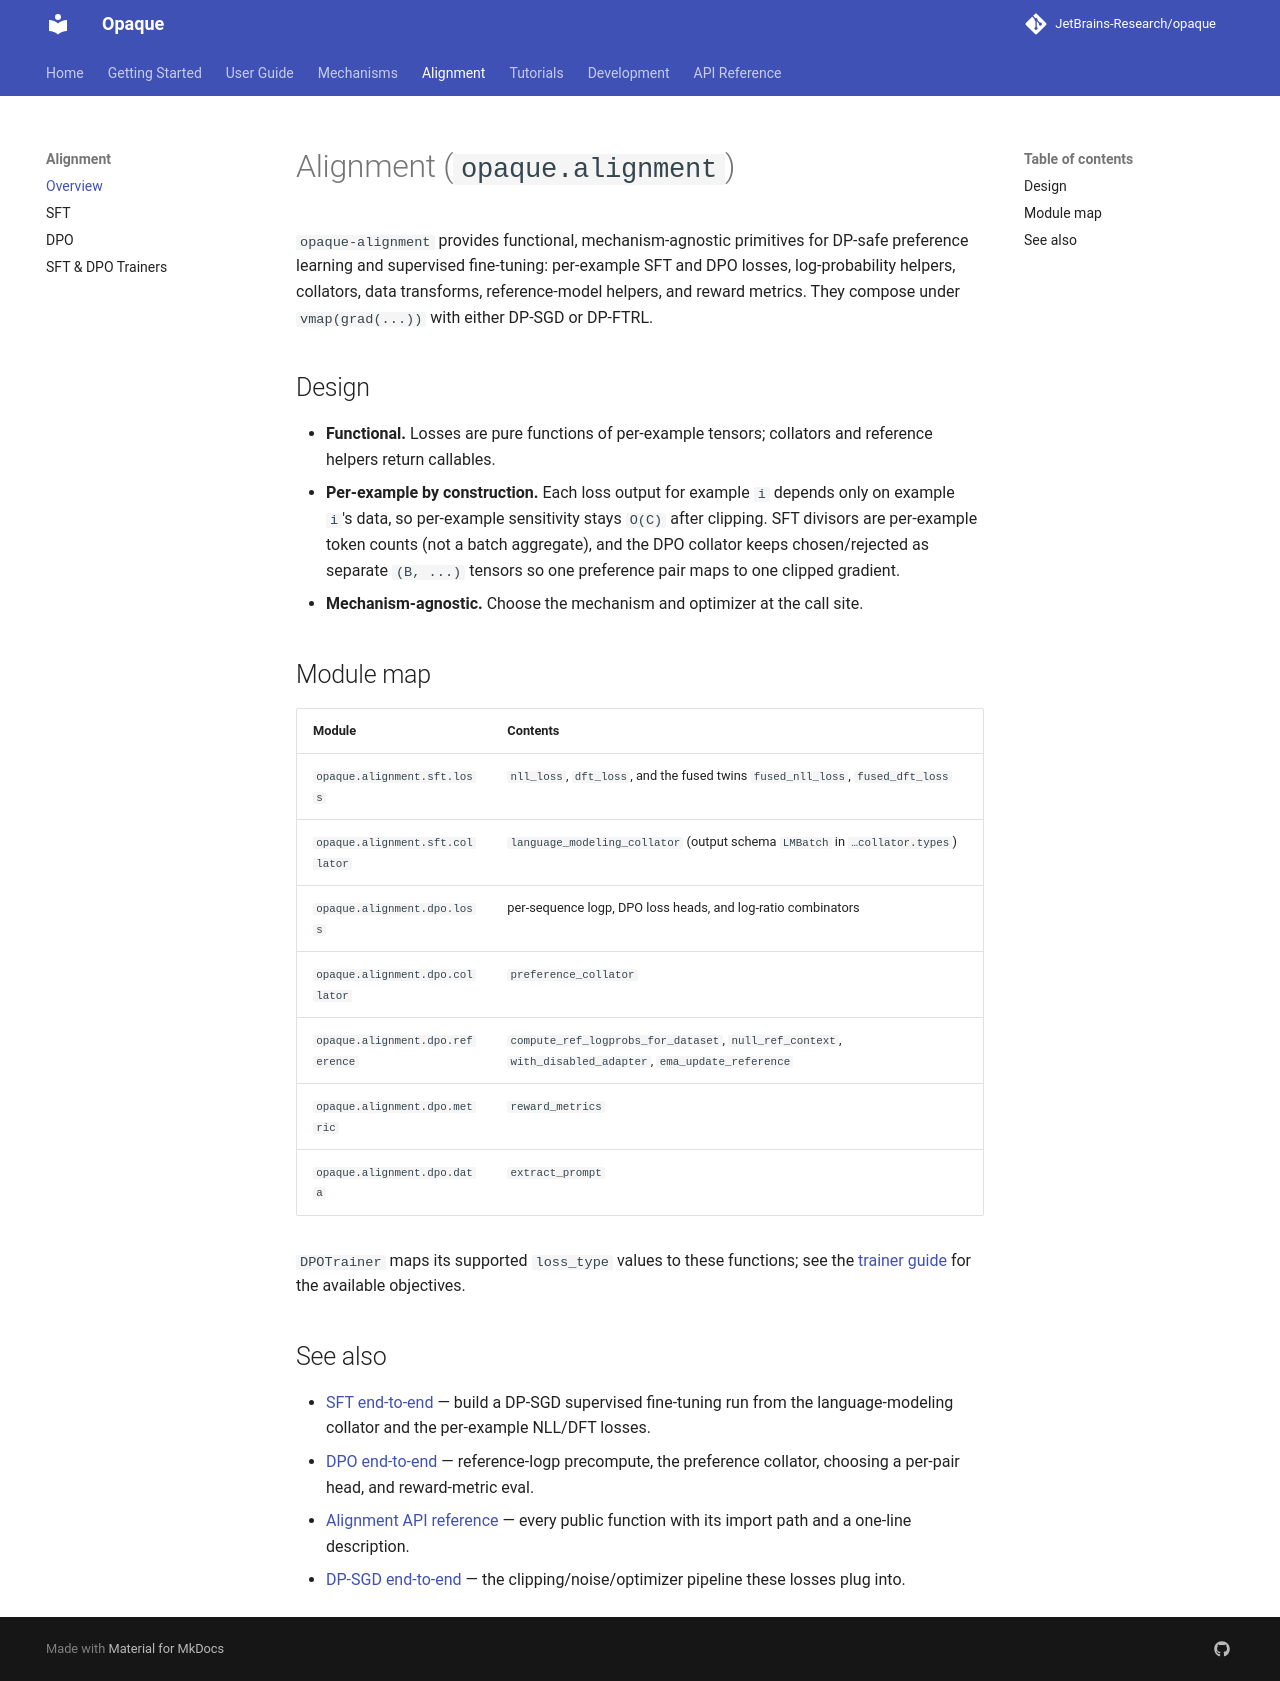

repository: JetBrains-Research/opaque · page: 0.15.5.rc1/alignment/index.html · generator: mkdocs

# Alignment (`opaque.alignment`)

`opaque-alignment` provides functional, mechanism-agnostic primitives for
DP-safe preference learning and supervised fine-tuning: per-example SFT and
DPO losses, log-probability helpers, collators, data transforms,
reference-model helpers, and reward metrics. They compose under `vmap(grad(...))`
with either DP-SGD or DP-FTRL.

## Design

- **Functional.** Losses are pure functions of per-example tensors; collators
  and reference helpers return callables.
- **Per-example by construction.** Each loss output for example `i` depends
  only on example `i`'s data, so per-example sensitivity stays `O(C)` after
  clipping. SFT divisors are per-example token counts (not a batch aggregate),
  and the DPO collator keeps chosen/rejected as separate `(B, ...)` tensors so
  one preference pair maps to one clipped gradient.
- **Mechanism-agnostic.** Choose the mechanism and optimizer at the call site.

## Module map

| Module | Contents |
|---|---|
| `opaque.alignment.sft.loss` | `nll_loss`, `dft_loss`, and the fused twins `fused_nll_loss`, `fused_dft_loss` |
| `opaque.alignment.sft.collator` | `language_modeling_collator` (output schema `LMBatch` in `…collator.types`) |
| `opaque.alignment.dpo.loss` | per-sequence logp, DPO loss heads, and log-ratio combinators |
| `opaque.alignment.dpo.collator` | `preference_collator` |
| `opaque.alignment.dpo.reference` | `compute_ref_logprobs_for_dataset`, `null_ref_context`, `with_disabled_adapter`, `ema_update_reference` |
| `opaque.alignment.dpo.metric` | `reward_metrics` |
| `opaque.alignment.dpo.data` | `extract_prompt` |

`DPOTrainer` maps its supported `loss_type` values to these functions; see the
[trainer guide](trainers.md#the-loss_type-menu) for the available objectives.

## See also

- [SFT end-to-end](sft.md) — build a DP-SGD supervised fine-tuning run from
  the language-modeling collator and the per-example NLL/DFT losses.
- [DPO end-to-end](dpo.md) — reference-logp precompute, the preference
  collator, choosing a per-pair head, and reward-metric eval.
- [Alignment API reference](../reference/alignment.md) — every public
  function with its import path and a one-line description.
- [DP-SGD end-to-end](../user-guide/dp-sgd.md) — the clipping/noise/optimizer
  pipeline these losses plug into.
